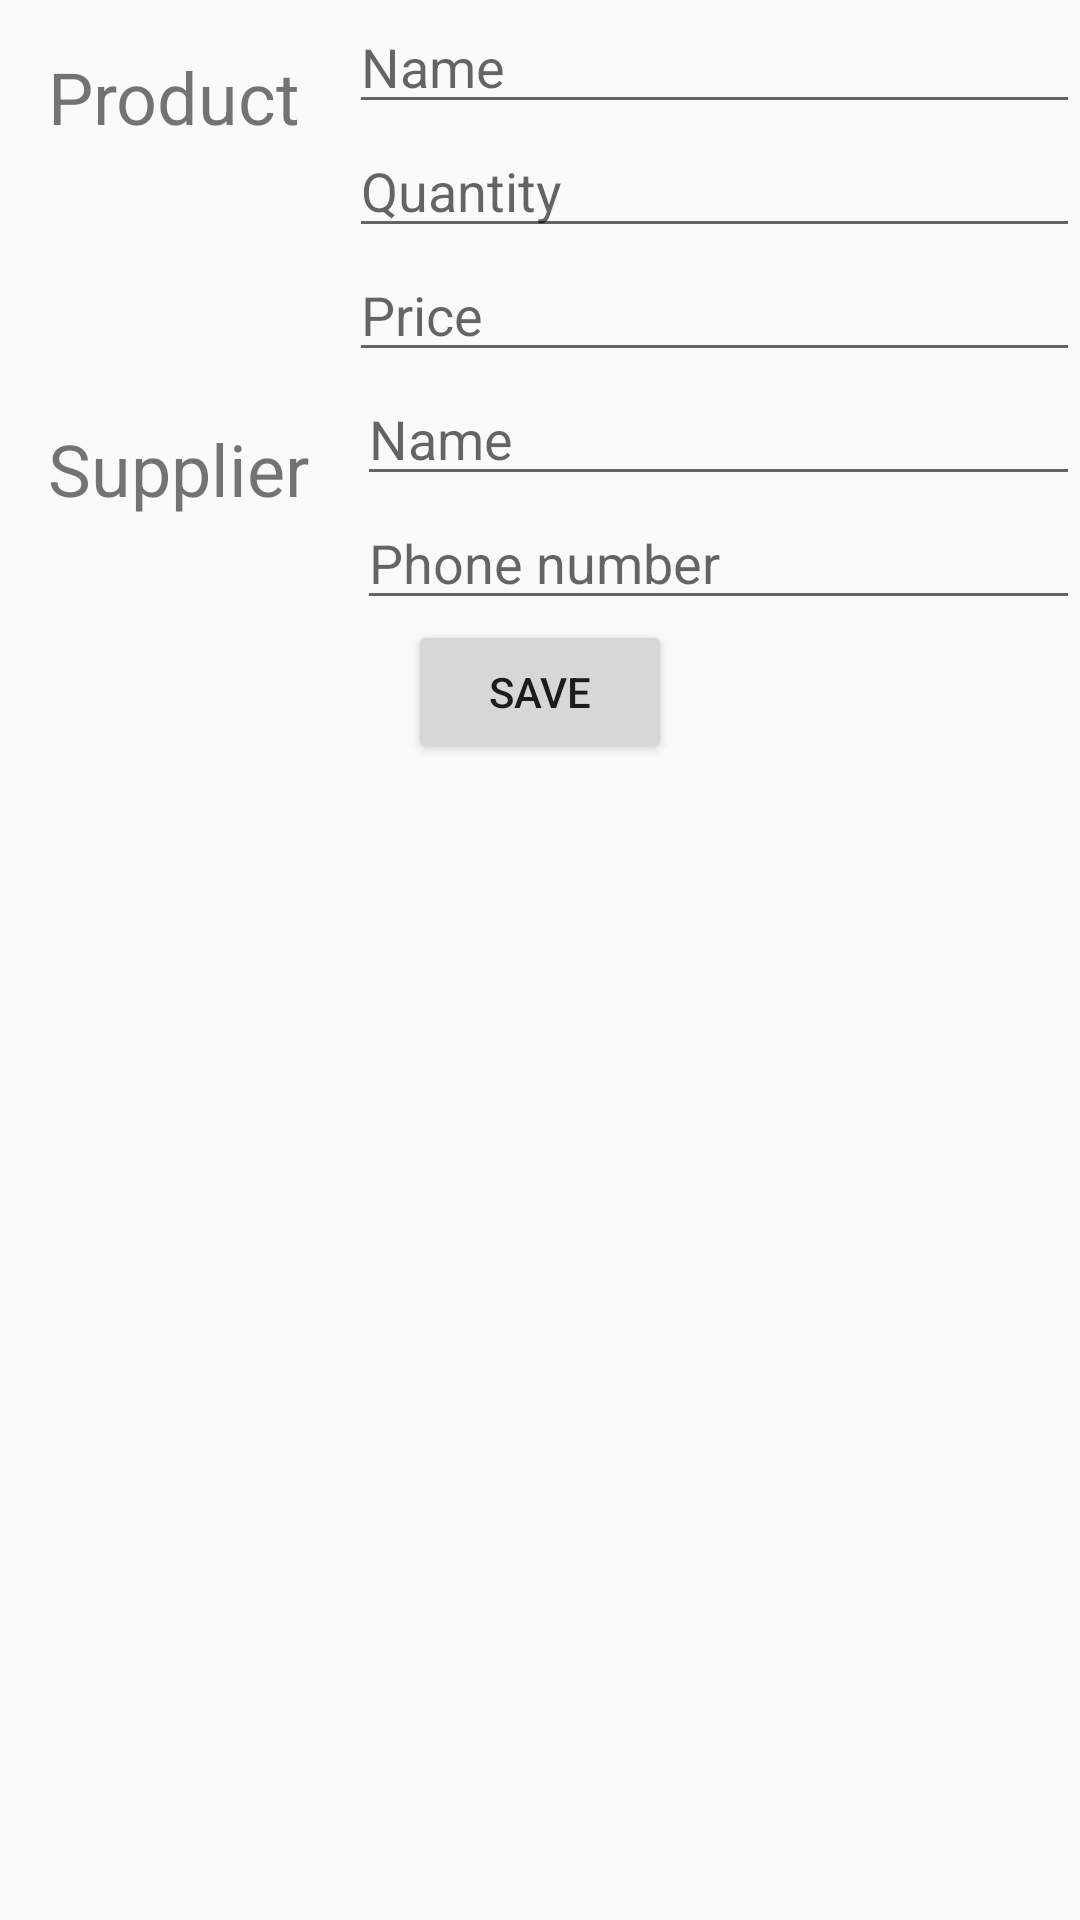

The Android layout XML behind this screen, and the referenced resources:
<!-- AndroidManifest.xml: application theme AppTheme -->
<!-- res/layout/activity_editor.xml -->
<?xml version="1.0" encoding="utf-8"?>
<ScrollView xmlns:android="http://schemas.android.com/apk/res/android"
    xmlns:tools="http://schemas.android.com/tools"
    android:layout_width="match_parent"
    android:layout_height="match_parent"
    tools:context=".EditorActivity">

    <LinearLayout
        android:id="@+id/linear_layout"
        android:layout_width="match_parent"
        android:layout_height="wrap_content"
        android:orientation="vertical">

        <LinearLayout
            android:layout_width="match_parent"
            android:layout_height="wrap_content"
            android:orientation="horizontal">

            <TextView
                style="@style/text_view_style"
                android:text="@string/product" />

            <LinearLayout
                android:layout_width="@dimen/layout_width"
                android:layout_height="wrap_content"
                android:layout_weight="@dimen/layout_weight"
                android:orientation="vertical">

                <EditText
                    android:id="@+id/name"
                    style="@style/name_text_view_style"
                    android:hint="@string/name" />

                <EditText
                    android:id="@+id/quantity"
                    android:layout_width="match_parent"
                    android:layout_height="wrap_content"
                    android:hint="@string/quantity"
                    android:inputType="number" />

                <EditText
                    android:id="@+id/price"
                    android:layout_width="match_parent"
                    android:layout_height="wrap_content"
                    android:hint="@string/price"
                    android:inputType="number" />
            </LinearLayout>
        </LinearLayout>

        <LinearLayout
            android:layout_width="match_parent"
            android:layout_height="wrap_content"
            android:orientation="horizontal">

            <TextView
                style="@style/text_view_style"
                android:text="@string/supplier" />

            <LinearLayout
                android:layout_width="@dimen/layout_width"
                android:layout_height="wrap_content"
                android:layout_weight="@dimen/layout_weight"
                android:orientation="vertical">

                <EditText
                    android:id="@+id/supplier_name"
                    style="@style/name_text_view_style"
                    android:hint="@string/name" />

                <EditText
                    android:id="@+id/supplier_phone"
                    android:layout_width="match_parent"
                    android:layout_height="wrap_content"
                    android:hint="@string/supplier_phone_number"
                    android:inputType="phone" />
            </LinearLayout>
        </LinearLayout>

        <Button
            android:id="@+id/save_button"
            style="@style/button_style"
            android:text="@string/save" />
    </LinearLayout>
</ScrollView>
<!-- resources referenced by this layout -->
<resources>
  <dimen name="layout_weight">1</dimen>
  <dimen name="layout_width">0dp</dimen>
  <string name="name">Name</string>
  <string name="price">Price</string>
  <string name="product">Product </string>
  <string name="quantity"> Quantity</string>
  <string name="save">SAVE</string>
  <string name="supplier">Supplier</string>
  <string name="supplier_phone_number"> Phone number</string>
  <style name="button_style">
          <item name="android:layout_width">wrap_content</item>
          <item name="android:layout_height">wrap_content</item>
          <item name="android:layout_gravity">center_horizontal</item>
      </style>
  <style name="name_text_view_style">
          <item name="android:layout_width">match_parent</item>
          <item name="android:layout_height">wrap_content</item>
          <item name="android:inputType">text</item>
      </style>
  <style name="text_view_style">
          <item name="android:layout_width">wrap_content</item>
          <item name="android:layout_height">wrap_content</item>
          <item name="android:layout_margin">@dimen/layout_margin</item>
          <item name="android:textSize">@dimen/text_size</item>
      </style>
  <style name="AppTheme" parent="Theme.AppCompat.Light.DarkActionBar">
          
          <item name="colorPrimary">@color/colorPrimary</item>
          <item name="colorPrimaryDark">@color/colorPrimaryDark</item>
          <item name="colorAccent">@color/colorAccent</item>
      </style>
  <dimen name="layout_margin">16dp</dimen>
  <dimen name="text_size">24sp</dimen>
  <!-- not gathered from this repository: default colours our renderer supplied (Android Studio template values) -->
  <color name="colorPrimary">#FF6200EE</color>
  <color name="colorPrimaryDark">#FF3700B3</color>
  <color name="colorAccent">#FF03DAC5</color>
</resources>
